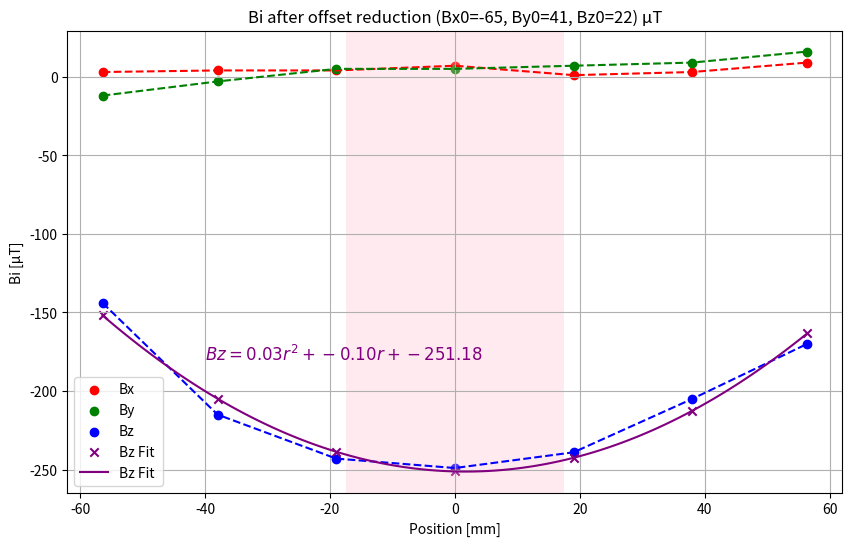

The script that saved this image:
import numpy as np
import matplotlib.pyplot as plt

# Measurement values
measurements = [(-62, 29, -122), (-61, 38, -193), (-61, 46, -221),
                (-58, 46, -227), (-64, 48, -217), (-62, 50, -183), (-56, 57, -148)]

# Offset values
offset = (-65, 41, 22)

# Function to reduce offset from the measurement values


def reduce_offset(measurement, offset):
    return tuple(val - offset_val for val, offset_val in zip(measurement, offset))


# Reduce offset from each measurement
reduced_measurements = [reduce_offset(
    measurement, offset) for measurement in measurements]

# Extract the individual components (Bx, By, Bz) after offset reduction
Bx_values = [measurement[0] for measurement in reduced_measurements]
By_values = [measurement[1] for measurement in reduced_measurements]
Bz_values = [measurement[2] for measurement in reduced_measurements]

# Corresponding coordinates in mm
r = np.array([-56.4, -38, -19, 0, 19, 38, 56.4])

# Fit a 2nd-degree polynomial to Bz_values (quadratic fit)
fit_coeffs = np.polyfit(r, Bz_values, deg=2)
fit_function = np.poly1d(fit_coeffs)

# Plot the adjusted Bx, By, Bz values with scatter plots and connecting lines
plt.figure(figsize=(10, 6))
plt.scatter(r, Bx_values, label='Bx', color='red')
plt.plot(r, Bx_values, color='red', linestyle='--')
plt.scatter(r, By_values, label='By', color='green')
plt.plot(r, By_values, color='green', linestyle='--')
plt.scatter(r, Bz_values, label='Bz', color='blue')
plt.plot(r, Bz_values, color='blue', linestyle='--')

# Plot the fitted function as a scatter plot
plt.scatter(r, fit_function(r), label='Bz Fit', color='purple', marker='x')

# Plot the fit function as a smooth curve
# Generate more points for smoother curve
r_fit = np.linspace(np.min(r), np.max(r), 100)
plt.plot(r_fit, fit_function(r_fit), color='purple',
         linestyle='-', label='Bz Fit ')

# Add the pink rectangle
plt.axvspan(-35 / 2, 35 / 2, facecolor='pink', alpha=0.3)

# Print the fit function as a text annotation inside the plot
equation_text = f'$Bz = {fit_coeffs[0]:.2f}r^2 + {fit_coeffs[1]:.2f}r + {fit_coeffs[2]:.2f}$'
plt.text(-40, -180, equation_text, fontsize=12, color='purple')

plt.xlabel('Position [mm]')
plt.ylabel('Bi [µT]')
plt.title('Bi after offset reduction (Bx0=-65, By0=41, Bz0=22) µT')
plt.legend()
plt.grid(True)
plt.show()
